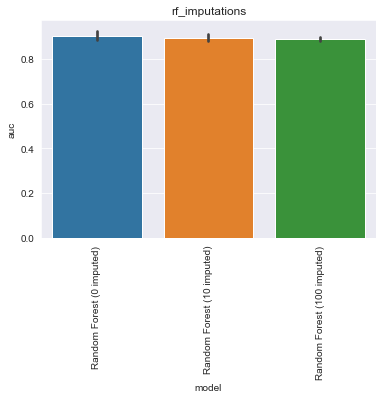

The table this chart was drawn from, first rows:
, model, auc, model_train_nan, imputer, chain, group, seed, epitope, species, train_alpha_only, train_beta_only, train_both, train_non, train_total, test_total, df_size, gene_features, missing_indicator, test_nr, improvement
0, Random Forest (0 imputed), 0.9183, True, , both, rf_imputations, 0.0, GILGFVFTL, HomoSapiens, 61.0, 56.0, 43.0, 0.0, 160.0, 108.0, 200.0, , False, 1, 0.01428
1, Random Forest (0 imputed), 0.8902, True, , both, rf_imputations, 1.0, GILGFVFTL, HomoSapiens, 55.0, 62.0, 43.0, 0.0, 160.0, 108.0, 200.0, , False, 1, -0.01383
2, Random Forest (0 imputed), 0.9374, True, , both, rf_imputations, 2.0, GILGFVFTL, HomoSapiens, 54.0, 61.0, 45.0, 0.0, 160.0, 108.0, 200.0, , False, 1, 0.03341
3, Random Forest (0 imputed), 0.8764, True, , both, rf_imputations, 3.0, GILGFVFTL, HomoSapiens, 56.0, 65.0, 39.0, 0.0, 160.0, 108.0, 200.0, , False, 1, -0.02762
4, Random Forest (0 imputed), 0.8978, True, , both, rf_imputations, 4.0, GILGFVFTL, HomoSapiens, 53.0, 67.0, 40.0, 0.0, 160.0, 108.0, 200.0, , False, 1, -0.006241
0, Random Forest (10 imputed), 0.9148, True, , both, rf_imputations, 0.0, GILGFVFTL, HomoSapiens, 61.0, 56.0, 43.0, 0.0, 160.0, 108.0, 200.0, , False, 2, 0.01083
1, Random Forest (10 imputed), 0.8736, True, , both, rf_imputations, 1.0, GILGFVFTL, HomoSapiens, 55.0, 62.0, 43.0, 0.0, 160.0, 108.0, 200.0, , False, 2, -0.03038
2, Random Forest (10 imputed), 0.9062, True, , both, rf_imputations, 2.0, GILGFVFTL, HomoSapiens, 54.0, 61.0, 45.0, 0.0, 160.0, 108.0, 200.0, , False, 2, 0.002207
3, Random Forest (10 imputed), 0.9048, True, , both, rf_imputations, 3.0, GILGFVFTL, HomoSapiens, 56.0, 65.0, 39.0, 0.0, 160.0, 108.0, 200.0, , False, 2, 0.0008276
4, Random Forest (10 imputed), 0.8747, True, , both, rf_imputations, 4.0, GILGFVFTL, HomoSapiens, 53.0, 67.0, 40.0, 0.0, 160.0, 108.0, 200.0, , False, 2, -0.02934
0, Random Forest (100 imputed), 0.896, True, , both, rf_imputations, 0.0, GILGFVFTL, HomoSapiens, 61.0, 56.0, 43.0, 0.0, 160.0, 108.0, 200.0, , False, 3, -0.007966
1, Random Forest (100 imputed), 0.8947, True, , both, rf_imputations, 1.0, GILGFVFTL, HomoSapiens, 55.0, 62.0, 43.0, 0.0, 160.0, 108.0, 200.0, , False, 3, -0.009345
2, Random Forest (100 imputed), 0.8953, True, , both, rf_imputations, 2.0, GILGFVFTL, HomoSapiens, 54.0, 61.0, 45.0, 0.0, 160.0, 108.0, 200.0, , False, 3, -0.008655
3, Random Forest (100 imputed), 0.8897, True, , both, rf_imputations, 3.0, GILGFVFTL, HomoSapiens, 56.0, 65.0, 39.0, 0.0, 160.0, 108.0, 200.0, , False, 3, -0.01434
4, Random Forest (100 imputed), 0.8705, True, , both, rf_imputations, 4.0, GILGFVFTL, HomoSapiens, 53.0, 67.0, 40.0, 0.0, 160.0, 108.0, 200.0, , False, 3, -0.03348
